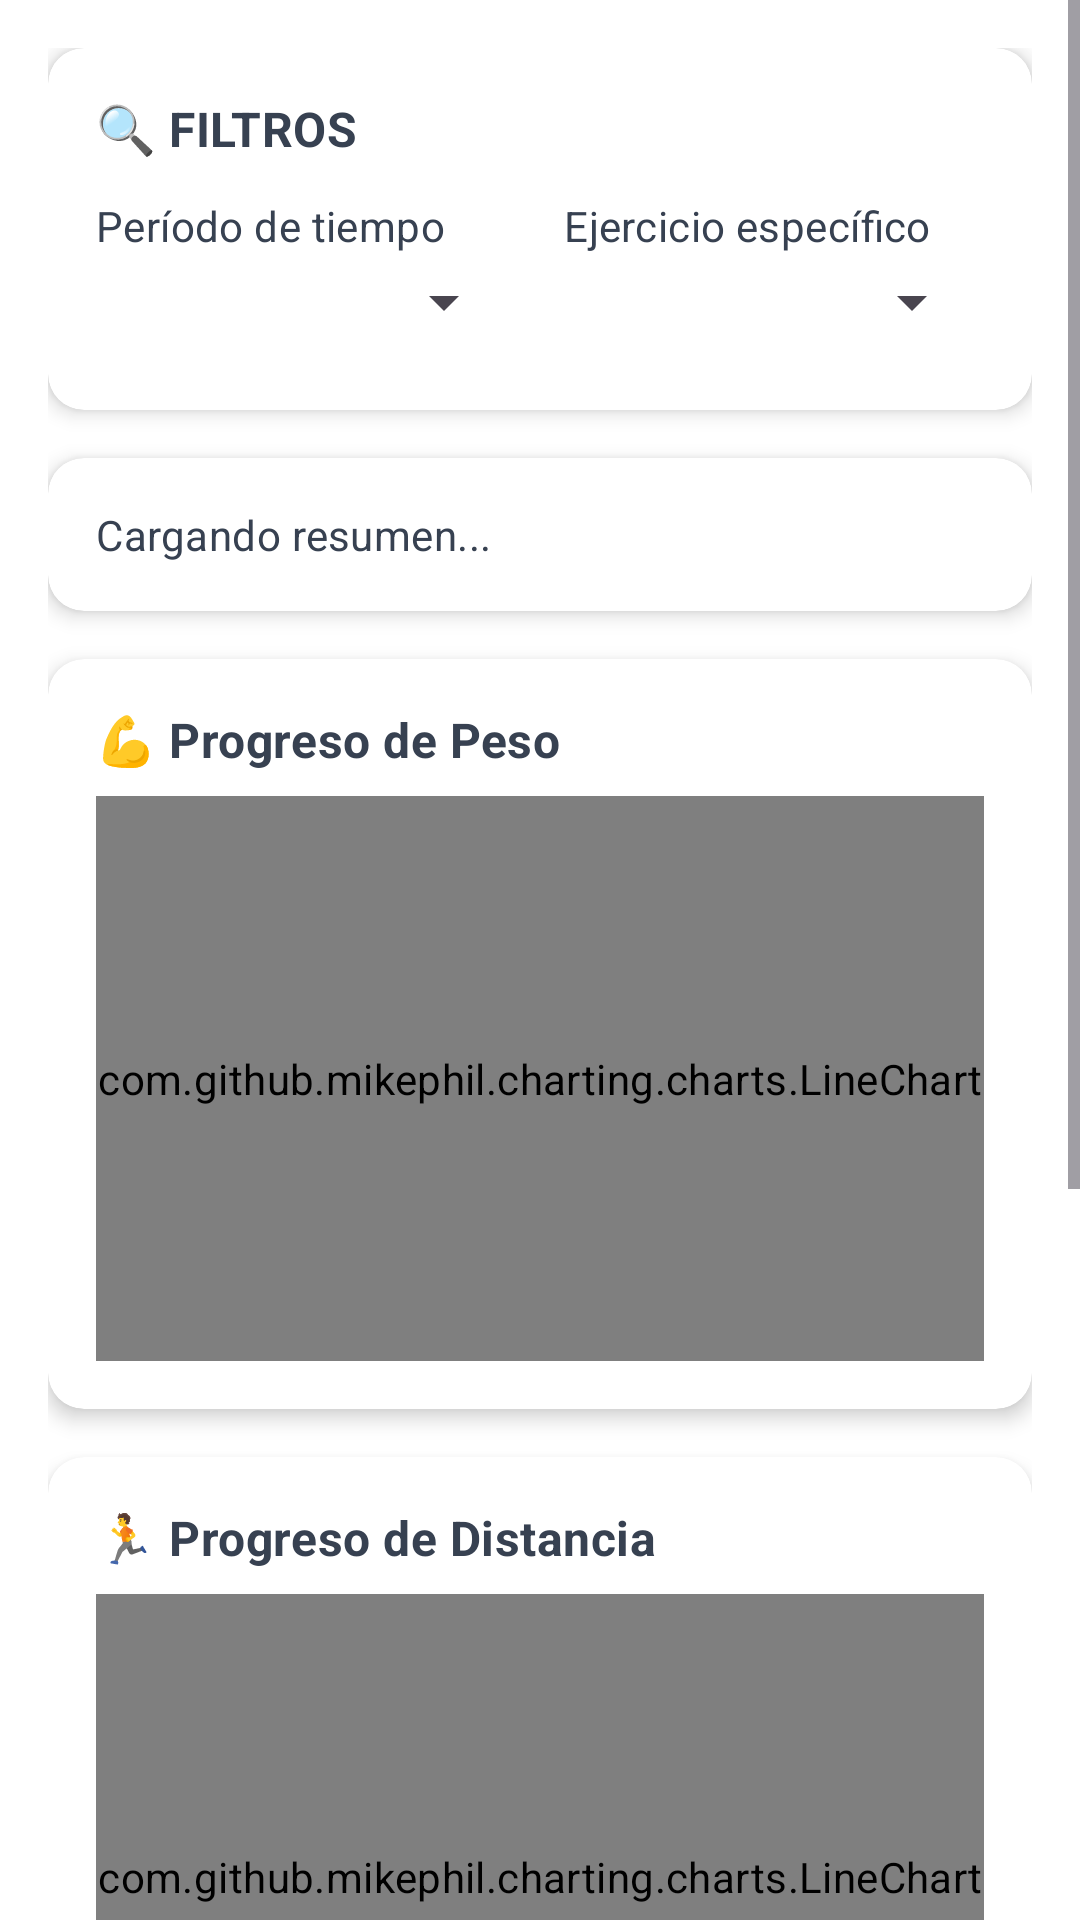

Here is an Android app screen rendered from its layout file. Give the layout XML and the strings, colors and styles it references.
<!-- AndroidManifest.xml: application theme Theme.RunnerApp -->
<!-- res/layout/activity_exercise_progress.xml -->
<?xml version="1.0" encoding="utf-8"?>
<ScrollView xmlns:android="http://schemas.android.com/apk/res/android"
    xmlns:app="http://schemas.android.com/apk/res-auto"
    android:layout_width="match_parent"
    android:layout_height="match_parent"
    android:background="@color/background_light">

    <LinearLayout
        android:layout_width="match_parent"
        android:layout_height="wrap_content"
        android:orientation="vertical"
        android:padding="16dp">

        
        <androidx.cardview.widget.CardView
            android:layout_width="match_parent"
            android:layout_height="wrap_content"
            android:layout_marginBottom="16dp"
            app:cardCornerRadius="12dp"
            app:cardElevation="4dp">

            <LinearLayout
                android:layout_width="match_parent"
                android:layout_height="wrap_content"
                android:orientation="vertical"
                android:padding="16dp">

                <TextView
                    android:layout_width="wrap_content"
                    android:layout_height="wrap_content"
                    android:text="🔍 FILTROS"
                    android:textSize="16sp"
                    android:textStyle="bold"
                    android:textColor="@color/text_primary"
                    android:layout_marginBottom="12dp" />

                <LinearLayout
                    android:layout_width="match_parent"
                    android:layout_height="wrap_content"
                    android:orientation="horizontal"
                    android:weightSum="2">

                    <LinearLayout
                        android:layout_width="0dp"
                        android:layout_height="wrap_content"
                        android:layout_weight="1"
                        android:orientation="vertical"
                        android:layout_marginEnd="8dp">

                        <TextView
                            android:layout_width="wrap_content"
                            android:layout_height="wrap_content"
                            android:text="Período de tiempo"
                            android:textSize="14sp"
                            android:textColor="@color/text_secondary"
                            android:layout_marginBottom="4dp" />

                        <Spinner
                            android:id="@+id/spinner_time_range"
                            android:layout_width="match_parent"
                            android:layout_height="wrap_content"
                            android:layout_marginBottom="8dp" />

                    </LinearLayout>

                    <LinearLayout
                        android:layout_width="0dp"
                        android:layout_height="wrap_content"
                        android:layout_weight="1"
                        android:orientation="vertical"
                        android:layout_marginStart="8dp">

                        <TextView
                            android:layout_width="wrap_content"
                            android:layout_height="wrap_content"
                            android:text="Ejercicio específico"
                            android:textSize="14sp"
                            android:textColor="@color/text_secondary"
                            android:layout_marginBottom="4dp" />

                        <Spinner
                            android:id="@+id/spinner_exercise_filter"
                            android:layout_width="match_parent"
                            android:layout_height="wrap_content"
                            android:layout_marginBottom="8dp" />

                    </LinearLayout>

                </LinearLayout>

            </LinearLayout>

        </androidx.cardview.widget.CardView>

        
        <androidx.cardview.widget.CardView
            android:layout_width="match_parent"
            android:layout_height="wrap_content"
            android:layout_marginBottom="16dp"
            app:cardCornerRadius="12dp"
            app:cardElevation="4dp">

            <TextView
                android:id="@+id/tv_progress_summary"
                android:layout_width="match_parent"
                android:layout_height="wrap_content"
                android:padding="16dp"
                android:text="Cargando resumen..."
                android:textSize="14sp"
                android:textColor="@color/text_primary"
                android:lineSpacingExtra="4dp" />

        </androidx.cardview.widget.CardView>

        
        <androidx.cardview.widget.CardView
            android:layout_width="match_parent"
            android:layout_height="250dp"
            android:layout_marginBottom="16dp"
            app:cardCornerRadius="12dp"
            app:cardElevation="4dp">

            <LinearLayout
                android:layout_width="match_parent"
                android:layout_height="match_parent"
                android:orientation="vertical"
                android:padding="16dp">

                <TextView
                    android:layout_width="wrap_content"
                    android:layout_height="wrap_content"
                    android:text="💪 Progreso de Peso"
                    android:textSize="16sp"
                    android:textStyle="bold"
                    android:textColor="@color/text_primary" />

                <com.github.mikephil.charting.charts.LineChart
                    android:id="@+id/chart_weight_progress"
                    android:layout_width="match_parent"
                    android:layout_height="0dp"
                    android:layout_weight="1"
                    android:layout_marginTop="8dp" />

            </LinearLayout>

        </androidx.cardview.widget.CardView>

        
        <androidx.cardview.widget.CardView
            android:layout_width="match_parent"
            android:layout_height="250dp"
            android:layout_marginBottom="16dp"
            app:cardCornerRadius="12dp"
            app:cardElevation="4dp">

            <LinearLayout
                android:layout_width="match_parent"
                android:layout_height="match_parent"
                android:orientation="vertical"
                android:padding="16dp">

                <TextView
                    android:layout_width="wrap_content"
                    android:layout_height="wrap_content"
                    android:text="🏃 Progreso de Distancia"
                    android:textSize="16sp"
                    android:textStyle="bold"
                    android:textColor="@color/text_primary" />

                <com.github.mikephil.charting.charts.LineChart
                    android:id="@+id/chart_distance_progress"
                    android:layout_width="match_parent"
                    android:layout_height="0dp"
                    android:layout_weight="1"
                    android:layout_marginTop="8dp" />

            </LinearLayout>

        </androidx.cardview.widget.CardView>

        
        <androidx.cardview.widget.CardView
            android:layout_width="match_parent"
            android:layout_height="250dp"
            android:layout_marginBottom="16dp"
            app:cardCornerRadius="12dp"
            app:cardElevation="4dp">

            <LinearLayout
                android:layout_width="match_parent"
                android:layout_height="match_parent"
                android:orientation="vertical"
                android:padding="16dp">

                <TextView
                    android:layout_width="wrap_content"
                    android:layout_height="wrap_content"
                    android:text="🔥 Calorías Semanales"
                    android:textSize="16sp"
                    android:textStyle="bold"
                    android:textColor="@color/text_primary" />

                <com.github.mikephil.charting.charts.BarChart
                    android:id="@+id/chart_calories_progress"
                    android:layout_width="match_parent"
                    android:layout_height="0dp"
                    android:layout_weight="1"
                    android:layout_marginTop="8dp" />

            </LinearLayout>

        </androidx.cardview.widget.CardView>

        
        <androidx.recyclerview.widget.RecyclerView
            android:id="@+id/recycler_exercise_progress"
            android:layout_width="match_parent"
            android:layout_height="wrap_content"
            android:nestedScrollingEnabled="false" />

    </LinearLayout>

</ScrollView>
<!-- resources referenced by this layout -->
<resources>
  <color name="background_light">#FFFFFF</color>
  <color name="text_primary">#374151</color>
  <color name="text_secondary">#374151</color>
  <style name="Theme.RunnerApp" parent="Theme.Material3.Light.NoActionBar">
          
          <item name="colorPrimary">@color/md_primary</item>
          <item name="colorOnPrimary">@color/md_onPrimary</item>
          <item name="colorSecondary">@color/secondary_fitness</item>
          <item name="colorOnSecondary">@color/text_on_primary</item>
          <item name="colorSurface">@color/md_surface</item>
          <item name="colorOnSurface">@color/md_onSurface</item>
  
          <item name="android:windowBackground">@color/md_background</item>
          
          
          <item name="android:textViewStyle">@style/Widget.RunnerApp.TextView</item>
          <item name="textAppearanceHeadline1">@style/TextAppearance.RunnerApp.Headline1</item>
          <item name="textAppearanceHeadline2">@style/TextAppearance.RunnerApp.Headline2</item>
      </style>
  <color name="md_primary">@color/brand_blue</color>
  <color name="md_onPrimary">#FFFFFF</color>
  <color name="secondary_fitness">#0ea5e9</color>
  <color name="text_on_primary">#ffffff</color>
  <color name="md_surface">#eff6ff</color>
  <color name="md_onSurface">#374151</color>
  <color name="md_background">#FFFFFF</color>
  <style name="Widget.RunnerApp.TextView" parent="Widget.AppCompat.TextView">
          <item name="android:fontFamily">sans-serif</item>
          <item name="android:letterSpacing">0.01</item>
      </style>
  <style name="TextAppearance.RunnerApp.Headline1" parent="TextAppearance.Material3.HeadlineLarge">
          <item name="android:fontFamily">sans-serif-medium</item>
          <item name="android:letterSpacing">0.02</item>
          <item name="android:textColor">@color/text_primary</item>
      </style>
  <style name="TextAppearance.RunnerApp.Headline2" parent="TextAppearance.Material3.HeadlineMedium">
          <item name="android:fontFamily">sans-serif</item>
          <item name="android:letterSpacing">0.01</item>
          <item name="android:textColor">@color/text_secondary</item>
      </style>
  <color name="brand_blue">#1e40af</color>
</resources>
